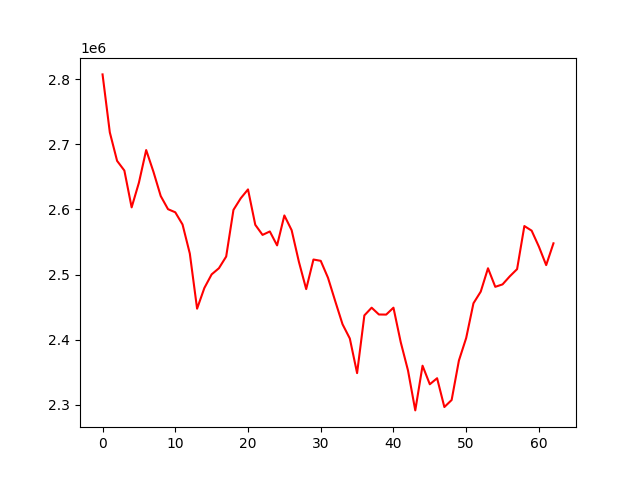

Source data for this figure (header and first rows):
, 0
0, 2807290
1, 2718299
2, 2674595
3, 2659729
4, 2603213
5, 2641067
6, 2691168
7, 2657790
8, 2620576
9, 2600448
10, 2595661
11, 2576914
12, 2532311
13, 2447730
14, 2479472
15, 2500369
16, 2509794
17, 2527738
18, 2599311
19, 2617133
20, 2630774
21, 2576456
22, 2560967
23, 2566232
24, 2544859
25, 2590811
26, 2568180
27, 2519545
28, 2477775
29, 2523174
30, 2521141
31, 2495137
32, 2459027
33, 2423783
34, 2401949
35, 2348832
36, 2437401
37, 2449230
38, 2438802
39, 2438649
40, 2449236
41, 2396294
42, 2352888
43, 2291601
44, 2360182
45, 2331700
46, 2340988
47, 2296762
48, 2307551
49, 2368126
50, 2402724
51, 2455996
52, 2473863
53, 2509737
54, 2481270
55, 2485005
56, 2497413
57, 2508437
58, 2574540
59, 2567472
... 3 more rows
